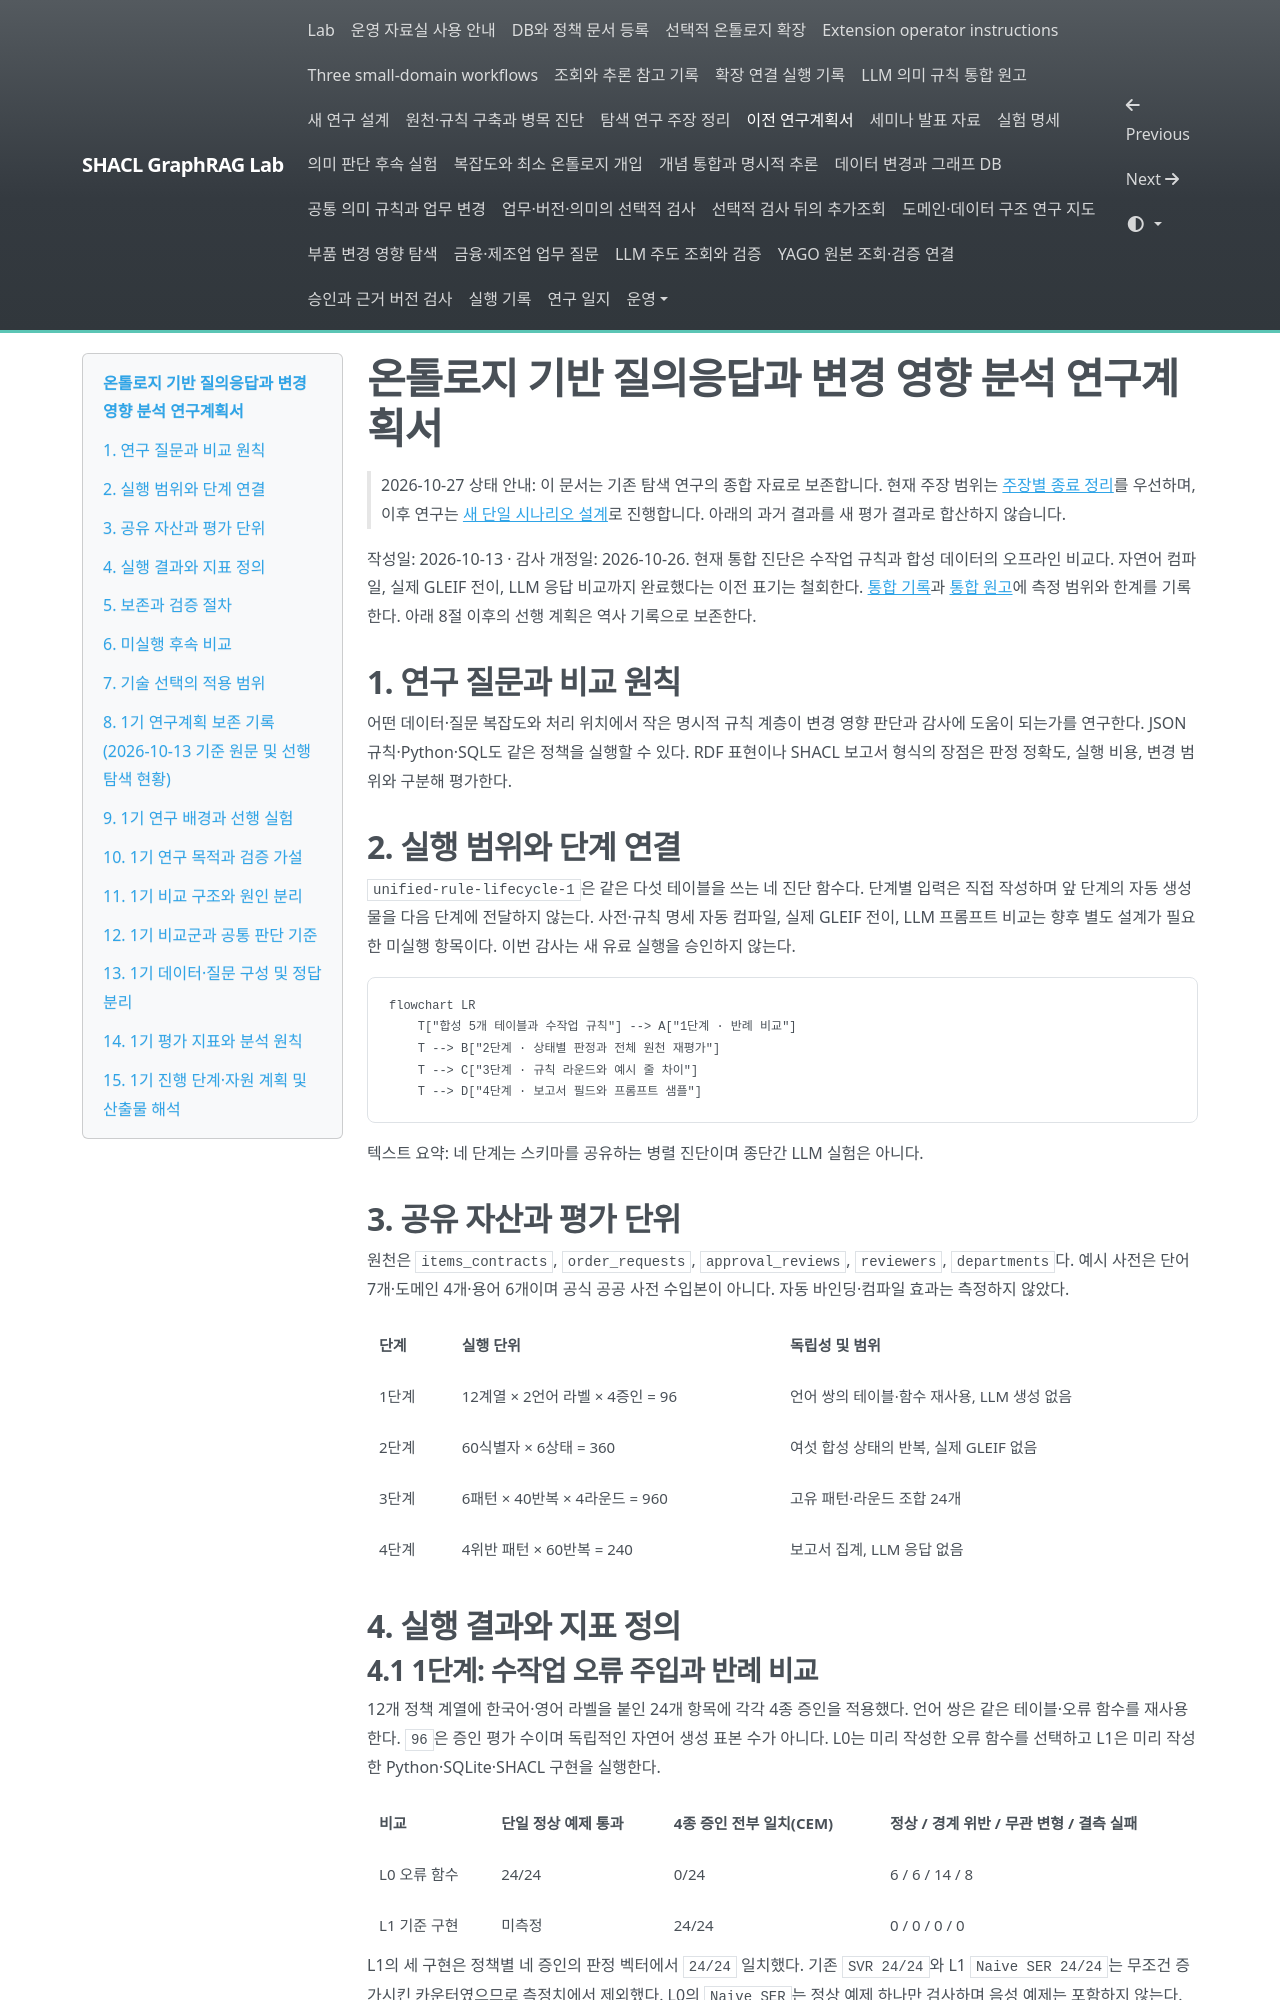

repository: shinysong/shacl-graphrag · page: experiments/research-plan/index.html · generator: mkdocs

# 온톨로지 기반 질의응답과 변경 영향 분석 연구계획서

> 2026-10-27 상태 안내: 이 문서는 기존 탐색 연구의 종합 자료로 보존합니다. 현재 주장 범위는 [주장별 종료 정리](../journal/2026-10-27-exploration-closeout.md)를 우선하며, 이후 연구는 [새 단일 시나리오 설계](evidence-report-study.md)로 진행합니다. 아래의 과거 결과를 새 평가 결과로 합산하지 않습니다.

작성일: 2026-10-13 · 감사 개정일: 2026-10-26. 현재 통합 진단은 수작업 규칙과 합성 데이터의 오프라인 비교다. 자연어 컴파일, 실제 GLEIF 전이, LLM 응답 비교까지 완료했다는 이전 표기는 철회한다. [통합 기록](records/20261022-unified-rule-lifecycle.md)과 [통합 원고](../journal/2026-10-22-llm-semantic-intervention-paper.md)에 측정 범위와 한계를 기록한다. 아래 8절 이후의 선행 계획은 역사 기록으로 보존한다.

## 1. 연구 질문과 비교 원칙

어떤 데이터·질문 복잡도와 처리 위치에서 작은 명시적 규칙 계층이 변경 영향 판단과 감사에 도움이 되는가를 연구한다. JSON 규칙·Python·SQL도 같은 정책을 실행할 수 있다. RDF 표현이나 SHACL 보고서 형식의 장점은 판정 정확도, 실행 비용, 변경 범위와 구분해 평가한다.

## 2. 실행 범위와 단계 연결

`unified-rule-lifecycle-1`은 같은 다섯 테이블을 쓰는 네 진단 함수다. 단계별 입력은 직접 작성하며 앞 단계의 자동 생성물을 다음 단계에 전달하지 않는다. 사전·규칙 명세 자동 컴파일, 실제 GLEIF 전이, LLM 프롬프트 비교는 향후 별도 설계가 필요한 미실행 항목이다. 이번 감사는 새 유료 실행을 승인하지 않는다.

```mermaid
flowchart LR
    T["합성 5개 테이블과 수작업 규칙"] --> A["1단계 · 반례 비교"]
    T --> B["2단계 · 상태별 판정과 전체 원천 재평가"]
    T --> C["3단계 · 규칙 라운드와 예시 줄 차이"]
    T --> D["4단계 · 보고서 필드와 프롬프트 샘플"]
```

텍스트 요약: 네 단계는 스키마를 공유하는 병렬 진단이며 종단간 LLM 실험은 아니다.

## 3. 공유 자산과 평가 단위

원천은 `items_contracts`, `order_requests`, `approval_reviews`, `reviewers`, `departments`다. 예시 사전은 단어 7개·도메인 4개·용어 6개이며 공식 공공 사전 수입본이 아니다. 자동 바인딩·컴파일 효과는 측정하지 않았다.

| 단계 | 실행 단위 | 독립성 및 범위 |
| --- | --- | --- |
| 1단계 | 12계열 × 2언어 라벨 × 4증인 = 96 | 언어 쌍의 테이블·함수 재사용, LLM 생성 없음 |
| 2단계 | 60식별자 × 6상태 = 360 | 여섯 합성 상태의 반복, 실제 GLEIF 없음 |
| 3단계 | 6패턴 × 40반복 × 4라운드 = 960 | 고유 패턴·라운드 조합 24개 |
| 4단계 | 4위반 패턴 × 60반복 = 240 | 보고서 집계, LLM 응답 없음 |

## 4. 실행 결과와 지표 정의

### 4.1 1단계: 수작업 오류 주입과 반례 비교

12개 정책 계열에 한국어·영어 라벨을 붙인 24개 항목에 각각 4종 증인을 적용했다. 언어 쌍은 같은 테이블·오류 함수를 재사용한다. `96`은 증인 평가 수이며 독립적인 자연어 생성 표본 수가 아니다. L0는 미리 작성한 오류 함수를 선택하고 L1은 미리 작성한 Python·SQLite·SHACL 구현을 실행한다.

| 비교 | 단일 정상 예제 통과 | 4종 증인 전부 일치(CEM) | 정상 / 경계 위반 / 무관 변형 / 결측 실패 |
| --- | --- | --- | --- |
| L0 오류 함수 | 24/24 | 0/24 | 6 / 6 / 14 / 8 |
| L1 기준 구현 | 미측정 | 24/24 | 0 / 0 / 0 / 0 |

L1의 세 구현은 정책별 네 증인의 판정 벡터에서 `24/24` 일치했다. 기존 `SVR 24/24`와 L1 `Naive SER 24/24`는 무조건 증가시킨 카운터였으므로 측정치에서 제외했다. L0의 `Naive SER`는 정상 예제 하나만 검사하며 음성 예제는 포함하지 않는다. 이 결과는 지정한 오류가 반례에 드러남을 보여 주지만 사전 정규화·자연어 컴파일·언어 간 성능 차이를 검증하지 않는다.
